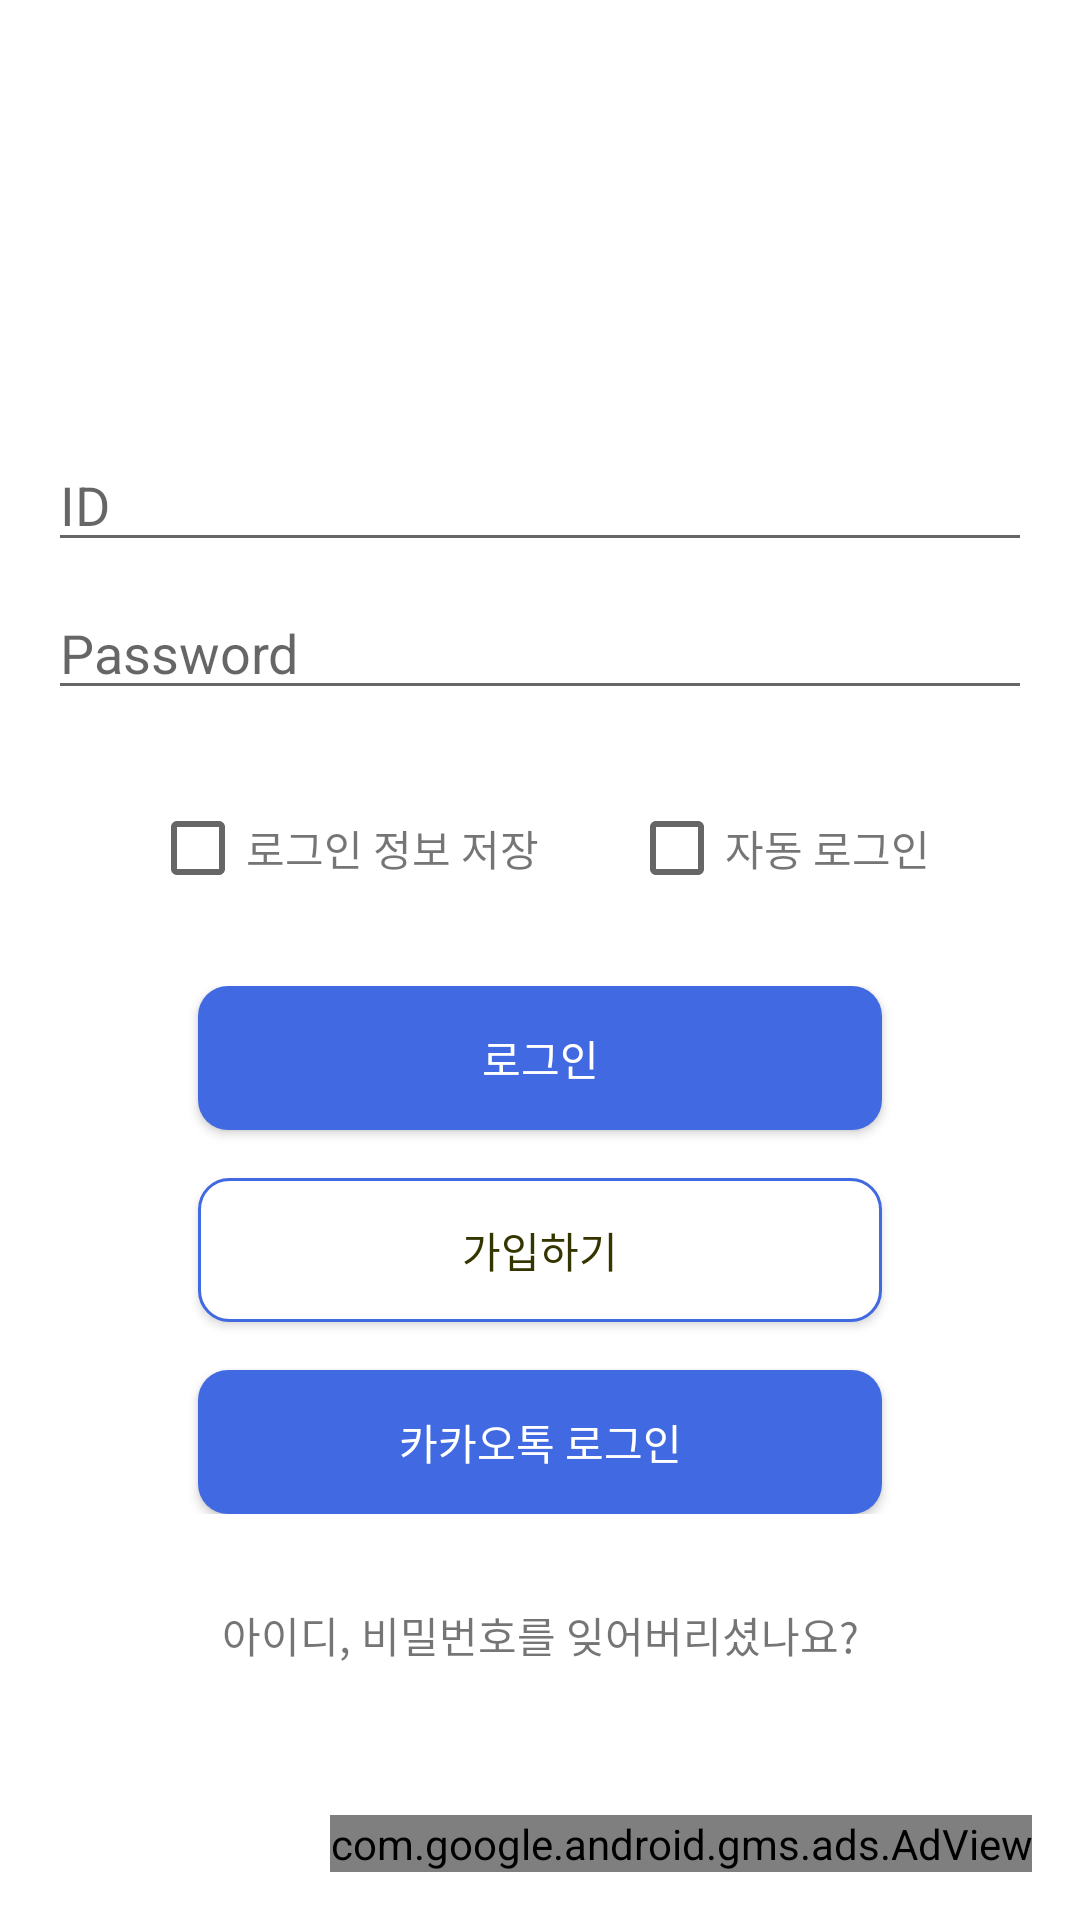

Write the Android layout XML for this screen, with the resource values it uses.
<!-- AndroidManifest.xml: application theme Theme.YoungsBook -->
<!-- res/layout/activity_login.xml -->
<?xml version="1.0" encoding="utf-8"?>
<androidx.constraintlayout.widget.ConstraintLayout
    xmlns:android="http://schemas.android.com/apk/res/android"
    xmlns:app="http://schemas.android.com/apk/res-auto"
    xmlns:tools="http://schemas.android.com/tools"
    android:id="@+id/container"
    android:layout_width="match_parent"
    android:layout_height="match_parent"
    android:paddingLeft="@dimen/activity_horizontal_margin"
    android:paddingTop="@dimen/activity_vertical_margin"
    android:paddingRight="@dimen/activity_horizontal_margin"
    android:paddingBottom="@dimen/activity_vertical_margin"
    tools:context=".ui.login.LoginActivity">

    <EditText
        android:id="@+id/userid"
        android:layout_width="0dp"
        android:layout_height="wrap_content"
        android:layout_marginTop="130dp"
        android:autofillHints="@string/prompt_email"
        android:hint="ID"
        android:inputType="textEmailAddress"
        android:selectAllOnFocus="true"
        app:layout_constraintEnd_toEndOf="parent"
        app:layout_constraintStart_toStartOf="parent"
        app:layout_constraintTop_toTopOf="parent" />

    <EditText
        android:id="@+id/password"
        android:layout_width="0dp"
        android:layout_height="wrap_content"
        android:layout_marginTop="8dp"
        android:autofillHints="@string/prompt_password"
        android:hint="@string/prompt_password"
        android:imeActionLabel="@string/action_sign_in_short"
        android:imeOptions="actionDone"
        android:inputType="textPassword"
        android:selectAllOnFocus="true"
        app:layout_constraintEnd_toEndOf="parent"
        app:layout_constraintStart_toStartOf="parent"
        app:layout_constraintTop_toBottomOf="@+id/userid" />
    <LinearLayout
        android:layout_width="match_parent"
        android:layout_height="wrap_content"
        android:id="@+id/linearlayout_checkbox"
        android:layout_marginTop="30dp"
        app:layout_constraintTop_toBottomOf="@+id/password"
        android:orientation="horizontal"
        android:gravity="center">
        <CheckBox
            android:layout_width="wrap_content"
            android:layout_height="wrap_content"
            android:id="@+id/checkbox_SaveLoginInfo"/>
        <TextView
            android:layout_width="wrap_content"
            android:layout_height="wrap_content"
            android:id="@+id/saveLoginInfo"
            android:text="로그인 정보 저장"/>

        <CheckBox
            android:layout_width="wrap_content"
            android:layout_height="wrap_content"
            android:layout_marginStart="30sp"
            android:id="@+id/checkbox_AutoLogin"/>
        <TextView
            android:layout_width="wrap_content"
            android:layout_height="wrap_content"
            android:id="@+id/textView_AutoLogin"
            android:text="자동 로그인"/>

    </LinearLayout>

    <LinearLayout
        android:layout_width="match_parent"
        android:layout_height="wrap_content"
        android:id="@+id/linearLayout_Button"
        android:layout_marginTop="30dp"
        android:orientation="vertical"
        app:layout_constraintTop_toBottomOf="@+id/linearlayout_checkbox">

        <Button
            android:id="@+id/button_Login"
            android:layout_width="match_parent"
            android:layout_height="wrap_content"
            android:background="@drawable/customlayout_button_main"
            android:textColor="@color/white"
            android:layout_marginEnd="50dp"
            android:layout_marginStart="50dp"
            android:enabled="true"
            android:text="@string/action_sign_in"
             />

        
        
        
        


        <Button
            android:id="@+id/button_SignUp"
            android:layout_width="match_parent"
            android:layout_height="wrap_content"
            android:layout_marginEnd="50dp"
            android:layout_marginStart="50dp"
            android:layout_marginTop="16dp"
            android:background="@drawable/customlayout_button_sub"
            android:textColor="@color/little_light_black"
            android:text="@string/action_sign_up"/>

        <Button
            android:id="@+id/button_KakaoLogin"
            android:layout_width="match_parent"
            android:layout_height="wrap_content"
            android:layout_marginEnd="50dp"
            android:layout_marginStart="50dp"
            android:layout_marginTop="16dp"
            android:text="카카오톡 로그인"
            android:background="@drawable/customlayout_button_main"
            android:textColor="@color/white"/>
    </LinearLayout>

    <LinearLayout
        android:layout_width="match_parent"
        android:layout_height="wrap_content"
        android:id="@+id/linearLayout_ForgotLoginInfo"
        android:layout_marginTop="30dp"
        android:weightSum="5"
        android:gravity="right"
        app:layout_constraintTop_toBottomOf="@+id/linearLayout_Button">


        <TextView
            android:layout_width="match_parent"
            android:layout_height="wrap_content"
            android:id="@+id/textView_findUserInformation"
            android:gravity="center"
            android:text="아이디, 비밀번호를 잊어버리셨나요?"/>

    </LinearLayout>

    <TextView
        android:layout_width="wrap_content"
        android:layout_height="wrap_content"
        android:id="@+id/appVersion"
        app:layout_constraintBottom_toTopOf="@id/linearLayout_ad_banner"
        app:layout_constraintRight_toRightOf="@id/linearLayout_ad_banner"
        tools:text="ver 1.0.0"/>
    <LinearLayout
        android:layout_width="wrap_content"
        android:layout_height="wrap_content"
        android:id="@+id/linearLayout_ad_banner"
        app:layout_constraintBottom_toBottomOf="parent"
        app:layout_constraintRight_toRightOf="parent">
        <com.google.android.gms.ads.AdView
            xmlns:ads="http://schemas.android.com/apk/res-auto"
            android:layout_width="wrap_content"
            android:layout_height="wrap_content"
            android:layout_centerHorizontal="true"
            android:layout_alignParentBottom="true"
            android:id="@+id/ad_banner"
            ads:adSize="SMART_BANNER"
            ads:adUnitId="@string/banner_ad_id"/>
    </LinearLayout>

    <ProgressBar
        android:id="@+id/progressbar"
        android:layout_width="wrap_content"
        android:layout_height="wrap_content"
        android:layout_gravity="center"
        android:layout_marginTop="64dp"
        android:layout_marginBottom="64dp"
        android:visibility="gone"
        app:layout_constraintBottom_toBottomOf="parent"
        app:layout_constraintEnd_toEndOf="@+id/password"
        app:layout_constraintStart_toStartOf="@+id/password"
        app:layout_constraintTop_toTopOf="parent"
        app:layout_constraintVertical_bias="0.3" />

</androidx.constraintlayout.widget.ConstraintLayout>
<!-- resources referenced by this layout -->
<resources>
  <color name="little_light_black">#353500</color>
  <color name="white">#FFFFFFFF</color>
  <dimen name="activity_horizontal_margin">16dp</dimen>
  <dimen name="activity_vertical_margin">16dp</dimen>
  <!-- drawable customlayout_button_main (drawable) -->
  <shape xmlns:android="http://schemas.android.com/apk/res/android" >
  
      <solid android:color="@color/royal_blue"/>
  
      <padding
          android:left="10dp"
          android:right="10dp"
          android:bottom="10dp"
          android:top="10dp"/>
  
  
  
      <corners
          android:topLeftRadius="10dp"
          android:topRightRadius="10dp"
          android:bottomLeftRadius="10dp"
          android:bottomRightRadius="10dp"  />
  
  </shape>
  <!-- drawable customlayout_button_sub (drawable) -->
  <shape xmlns:android="http://schemas.android.com/apk/res/android" >
  
      <solid android:color="@color/white" />
      <padding
          android:left="10dp"
          android:right="10dp"
          android:bottom="10dp"
          android:top="10dp"/>
      <stroke
          android:width="1dp"
          android:color="@color/royal_blue" />
      <corners
          android:topLeftRadius="10dp"
          android:topRightRadius="10dp"
          android:bottomLeftRadius="10dp"
          android:bottomRightRadius="10dp"  />
  
  </shape>
  <string name="action_sign_in">로그인</string>
  <string name="action_sign_in_short">Sign in</string>
  <string name="action_sign_up">가입하기</string>
  <string name="banner_ad_id">ca-app-pub-1871591024314273/7745426135</string>
  <string name="prompt_email">Email</string>
  <string name="prompt_password">Password</string>
  <style name="Theme.YoungsBook" parent="Theme.AppCompat.Light">
          
          <item name="colorPrimary">@color/deep_blue</item>
          <item name="colorPrimaryVariant">@color/white</item>
          <item name="colorOnPrimary">@color/white</item> 
          <item name="android:windowBackground">@color/white</item>
          
          <item name="colorSecondary">@color/teal_200</item>
          <item name="colorSecondaryVariant">@color/teal_700</item>
          <item name="colorOnSecondary">@color/black</item>
          
          <item name="android:statusBarColor">?attr/colorPrimaryVariant</item>
          <item name="android:windowLightStatusBar">true</item> 
          
          <item name="windowActionBar">false</item>
          <item name="windowNoTitle">true</item>
  
      </style>
  <color name="royal_blue">#4169E1</color>
  <color name="deep_blue">#00008B</color>
  <color name="teal_200">#FF03DAC5</color>
  <color name="teal_700">#FF018786</color>
  <color name="black">#FF000000</color>
</resources>
